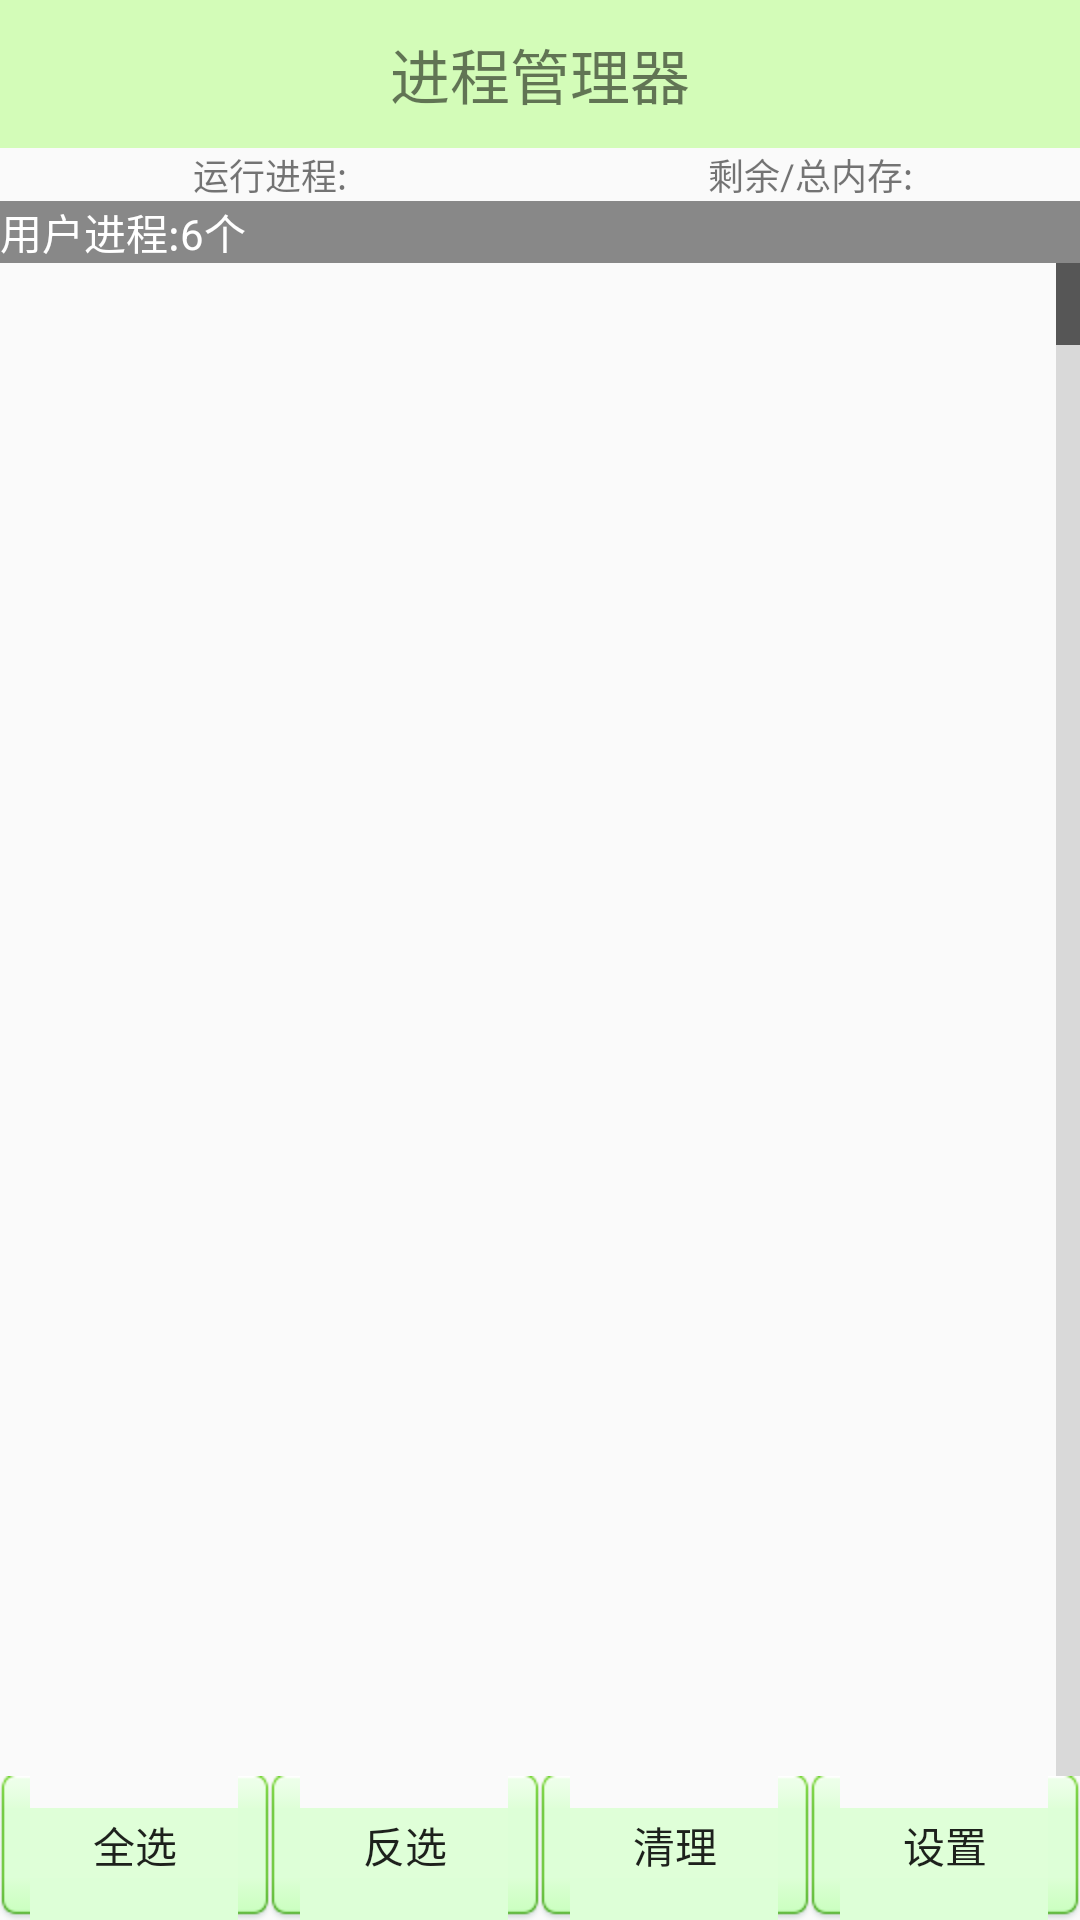

The Android layout XML behind this screen, and the referenced resources:
<!-- AndroidManifest.xml: application theme AppTheme -->
<!-- res/layout/activity_task_manager.xml -->
<?xml version="1.0" encoding="utf-8"?>
<LinearLayout xmlns:android="http://schemas.android.com/apk/res/android"
    android:layout_width="match_parent"
    android:layout_height="match_parent"
    android:orientation="vertical" >

    <TextView
        android:layout_width="fill_parent"
        android:layout_height="wrap_content"
        android:background="#4466ff00"
        android:gravity="center_horizontal"
        android:paddingBottom="10dip"
        android:paddingTop="10dip"
        android:text="进程管理器"
        android:textSize="20sp" />

    <LinearLayout
        android:layout_width="fill_parent"
        android:layout_height="wrap_content"
        android:orientation="horizontal" >

        <TextView
            android:id="@+id/tv_process_count"
            android:layout_width="0dip"
            android:layout_height="wrap_content"
            android:layout_weight="1"
            android:gravity="center_horizontal"
            android:text="运行进程:"
            android:textSize="12sp" />

        <TextView
            android:id="@+id/tv_memory_info"
            android:layout_width="0dip"
            android:layout_height="wrap_content"
            android:layout_weight="1"
            android:gravity="center_horizontal"
            android:text="剩余/总内存:"
            android:textSize="12sp" />
    </LinearLayout>

    <FrameLayout
        android:layout_width="fill_parent"
        android:layout_height="0dip"
        android:layout_weight="1" >

        <ListView
            android:id="@+id/lv_taskmanger"
            android:layout_width="fill_parent"
            android:layout_height="fill_parent"
            android:fastScrollEnabled="true" >
        </ListView>

        <LinearLayout
            android:id="@+id/ll_loading"
            android:layout_width="fill_parent"
            android:layout_height="fill_parent"
            android:gravity="center"
            android:orientation="vertical"
            android:visibility="gone" >

            <ProgressBar
                android:layout_width="wrap_content"
                android:layout_height="wrap_content" />

            <TextView
                android:layout_width="wrap_content"
                android:layout_height="wrap_content"
                android:text="正在玩命加载中..." />
        </LinearLayout>

        <TextView
            android:id="@+id/tv_status"
            android:layout_width="fill_parent"
            android:layout_height="wrap_content"
            android:background="#FF888888"
            android:text="用户进程:6个"
            android:textColor="#ffffff" />
    </FrameLayout>

    <LinearLayout
        android:layout_width="fill_parent"
        android:layout_height="wrap_content"
        android:orientation="horizontal" >

        <Button
            android:layout_width="0dip"
            android:layout_height="wrap_content"
            android:layout_weight="1"
            android:background="@drawable/btn_default"
            android:onClick="selectAll"
            android:text="全选" />

        <Button
            android:layout_width="0dip"
            android:layout_height="wrap_content"
            android:layout_weight="1"
            android:background="@drawable/btn_default"
            android:onClick="selectOpposite"
            android:text="反选" />

        <Button
            android:layout_width="0dip"
            android:layout_height="wrap_content"
            android:layout_weight="1"
            android:background="@drawable/btn_default"
            android:onClick="killSelect"
            android:text="清理" />

        <Button
            android:layout_width="0dip"
            android:layout_height="wrap_content"
            android:layout_weight="1"
            android:background="@drawable/btn_default"
            android:onClick="openSetting"
            android:text="设置" />
    </LinearLayout>

</LinearLayout>
<!-- resources referenced by this layout -->
<resources>
  <!-- drawable btn_default (drawable) -->
  <?xml version="1.0" encoding="utf-8"?>
  <selector xmlns:android="http://schemas.android.com/apk/res/android">
  
      <item android:state_pressed="true" 
          android:drawable="@drawable/btn_green_pressed" />
  
      <item
           android:drawable="@drawable/btn_green_normal" />
  </selector>
  <style name="AppTheme" parent="Theme.AppCompat.Light.DarkActionBar">
          
          <item name="colorPrimary">@color/colorPrimary</item>
          <item name="colorPrimaryDark">@color/colorPrimaryDark</item>
          <item name="colorAccent">@color/colorAccent</item>
      </style>
  <color name="colorPrimary">#3F51B5</color>
  <color name="colorPrimaryDark">#303F9F</color>
  <color name="colorAccent">#FF4081</color>
</resources>
